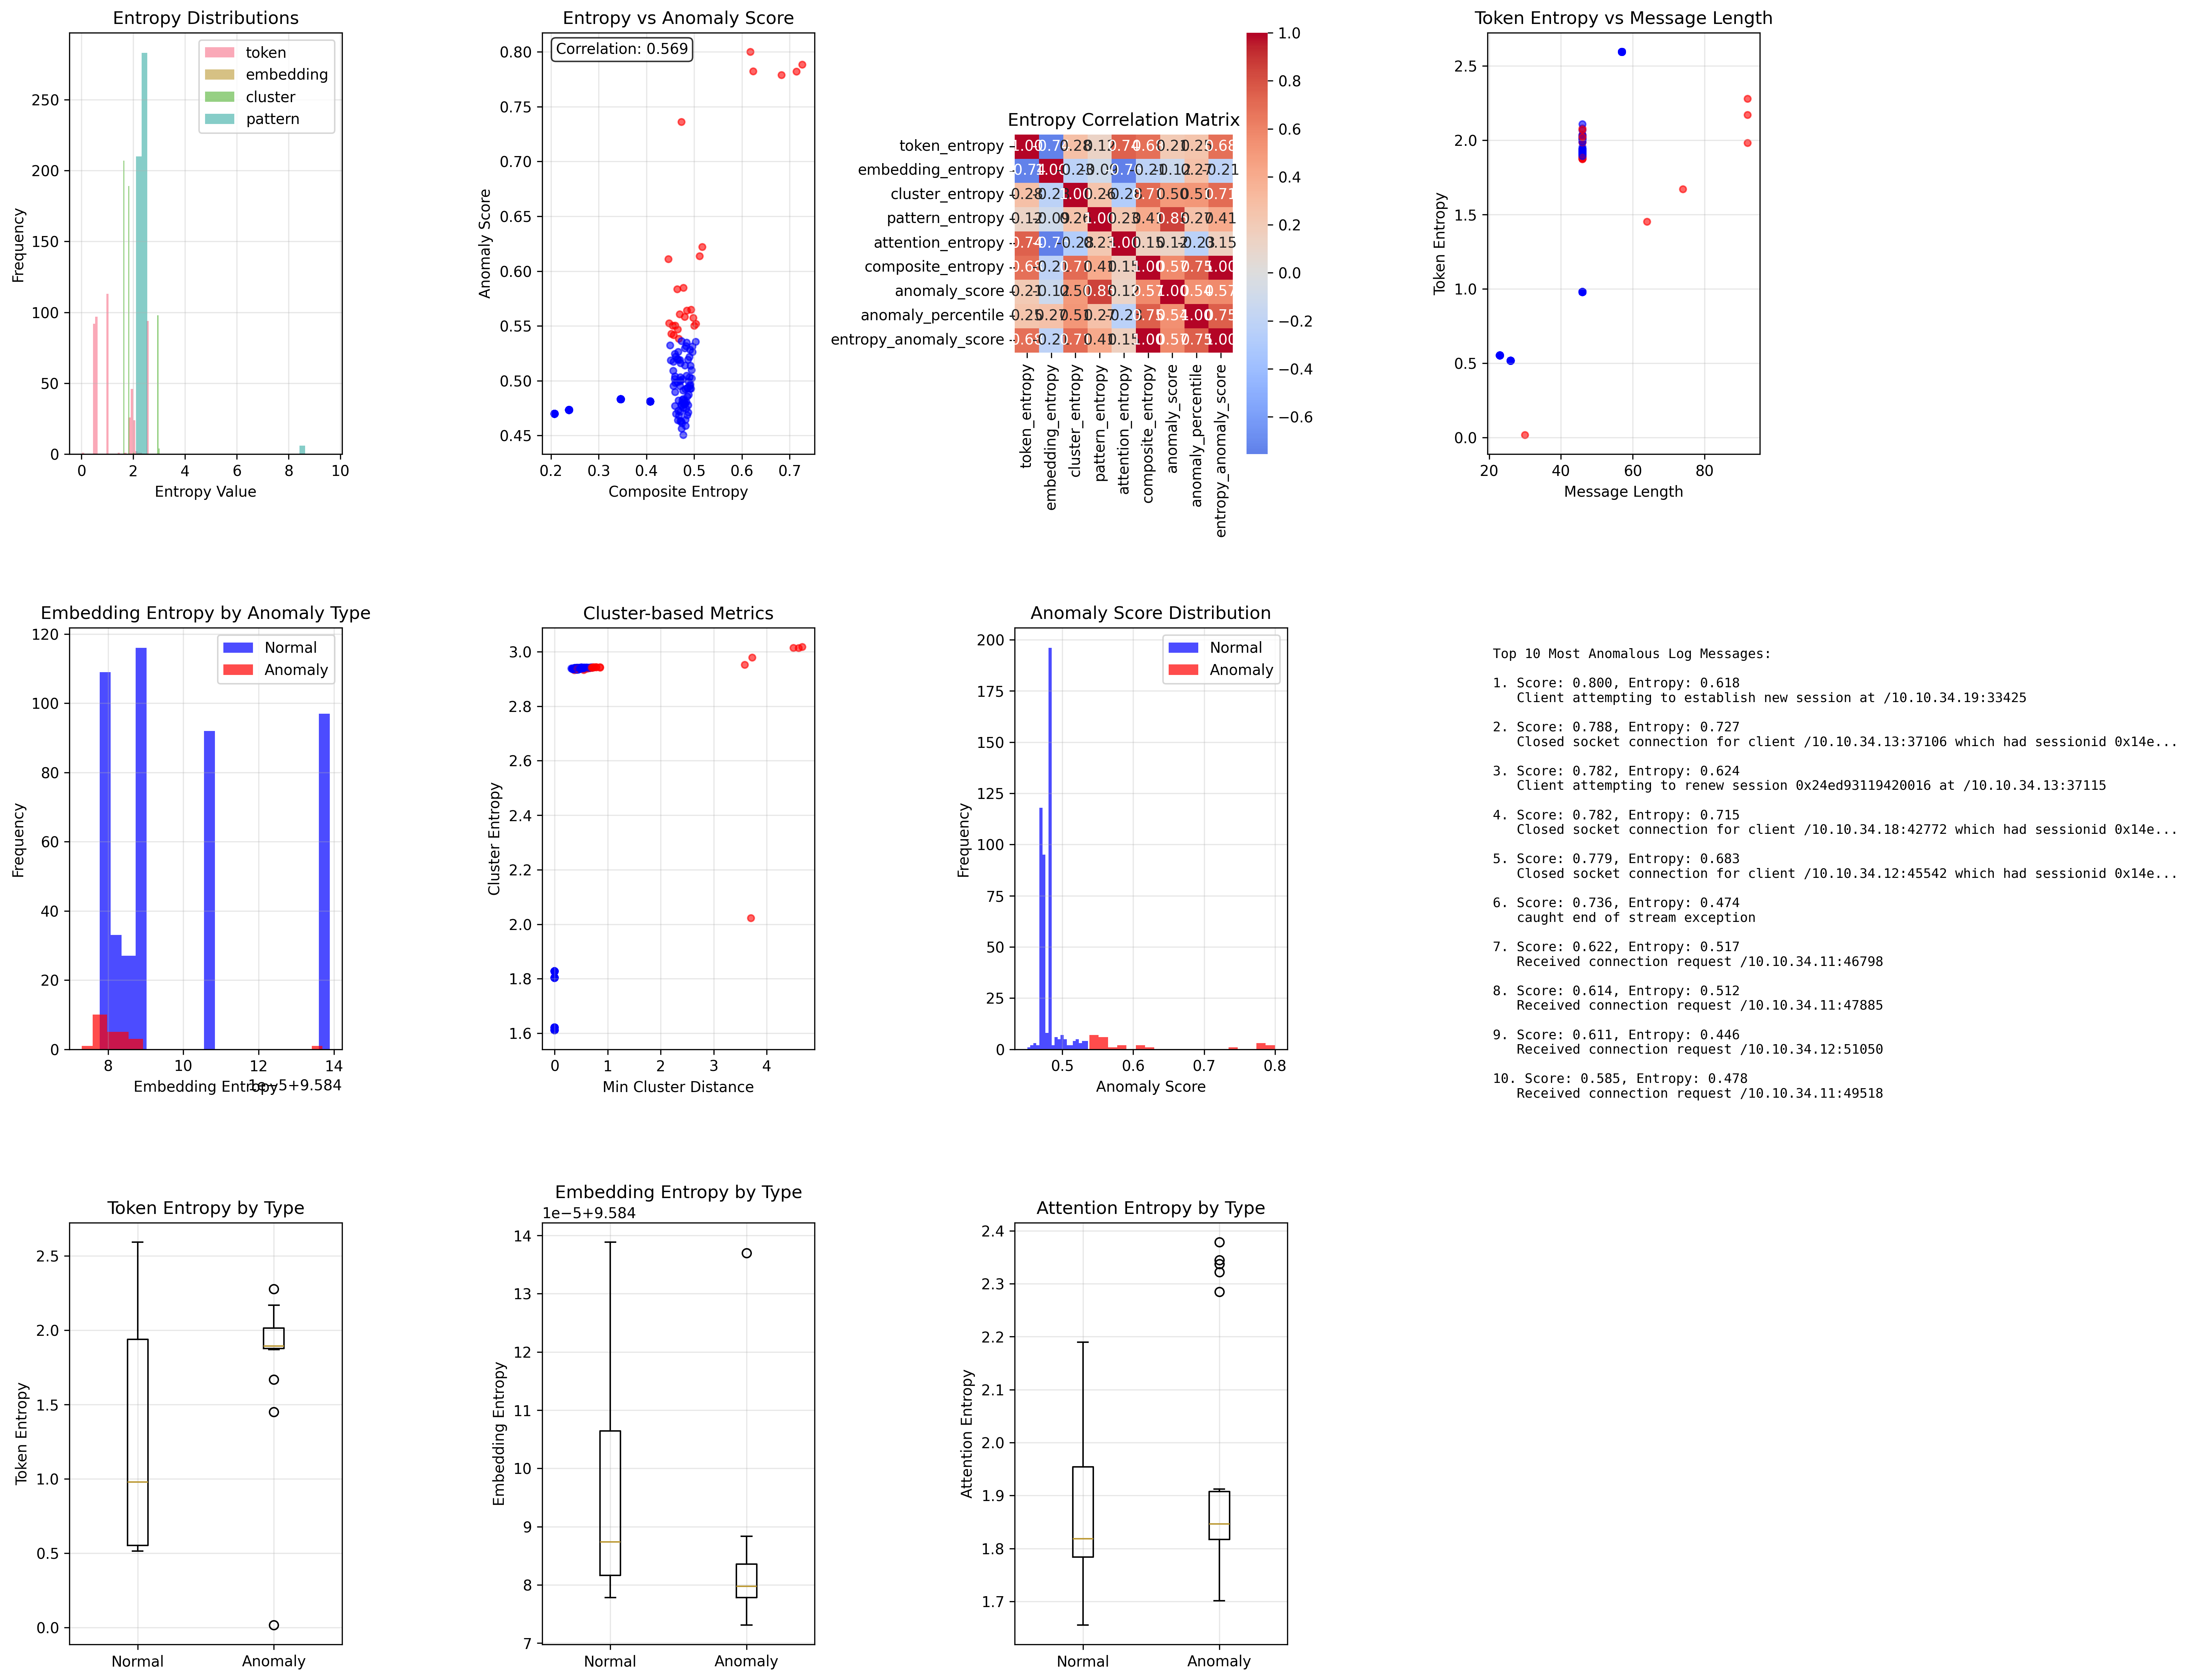

Recreate this plot in Python.
#!/usr/bin/env python3
"""
Log Entropy Analysis for Anomaly Detection
==========================================

This script implements multiple entropy metrics to measure uncertainty in log messages
and correlates them with anomaly likelihood for automated log monitoring.
"""

import pandas as pd
import numpy as np
import torch
import matplotlib.pyplot as plt
import seaborn as sns
import re
from scipy import stats
from scipy.spatial.distance import cdist
from sklearn.cluster import KMeans
from sklearn.decomposition import PCA
from sklearn.preprocessing import StandardScaler
from sklearn.ensemble import IsolationForest
from sklearn.metrics import roc_auc_score, classification_report
from transformers import AutoTokenizer, AutoModel
from collections import Counter, defaultdict
import warnings
warnings.filterwarnings('ignore')

from src.bert_pipeline import BERTConfig, LogBERTPipeline

class LogEntropyAnalyzer:
    """
    Comprehensive entropy analysis for log messages.
    
    Implements multiple entropy metrics:
    1. Token-level Shannon entropy
    2. BERT embedding entropy  
    3. Contextual uncertainty from attention
    4. Cluster-based entropy
    5. Pattern deviation entropy
    """
    
    def __init__(self, model_name="distilbert-base-uncased"):
        self.model_name = model_name
        self.tokenizer = AutoTokenizer.from_pretrained(model_name)
        self.model = AutoModel.from_pretrained(model_name)
        self.model.eval()
        
        # For pattern analysis
        self.token_frequencies = defaultdict(int)
        self.pattern_frequencies = defaultdict(int)
        self.cluster_centers = None
        self.fitted = False
        
    def fit(self, log_messages, log_patterns=None):
        """
        Fit the entropy analyzer on training log data.
        
        Args:
            log_messages: List of log message strings
            log_patterns: Optional list of log patterns for pattern-based entropy
        """
        print("🔧 Fitting entropy analyzer on training data...")
        
        # Build token frequency distribution
        all_tokens = []
        for message in log_messages:
            tokens = self.tokenizer.tokenize(message.lower())
            all_tokens.extend(tokens)
            for token in tokens:
                self.token_frequencies[token] += 1
        
        # Calculate total tokens for probability estimation
        self.total_tokens = len(all_tokens)
        
        # Build pattern frequencies if provided
        if log_patterns:
            for pattern in log_patterns:
                self.pattern_frequencies[pattern] += 1
        
        # Extract embeddings for cluster-based entropy
        print("Extracting embeddings for cluster analysis...")
        embeddings = self._extract_embeddings(log_messages)
        
        # Fit clustering model for cluster-based entropy
        n_clusters = min(10, len(log_messages) // 20)  # Adaptive cluster count
        if n_clusters >= 2:
            kmeans = KMeans(n_clusters=n_clusters, random_state=42, n_init=10)
            kmeans.fit(embeddings)
            self.cluster_centers = kmeans.cluster_centers_
        
        self.fitted = True
        print(f"✅ Entropy analyzer fitted with {len(self.token_frequencies)} unique tokens")
        
    def calculate_entropy_metrics(self, log_messages, log_patterns=None):
        """
        Calculate comprehensive entropy metrics for log messages.
        
        Returns:
            DataFrame with entropy metrics for each log message
        """
        if not self.fitted:
            raise ValueError("Analyzer must be fitted before calculating entropy")
            
        print("📊 Calculating entropy metrics...")
        
        results = []
        embeddings = self._extract_embeddings(log_messages)
        
        for i, message in enumerate(log_messages):
            entropy_data = {
                'message_index': i,
                'message': message,
                'message_length': len(message)
            }
            
            # 1. Token-level Shannon entropy
            entropy_data.update(self._calculate_token_entropy(message))
            
            # 2. BERT embedding entropy
            entropy_data.update(self._calculate_embedding_entropy(embeddings[i]))
            
            # 3. Cluster-based entropy
            if self.cluster_centers is not None:
                entropy_data.update(self._calculate_cluster_entropy(embeddings[i]))
            
            # 4. Pattern-based entropy
            if log_patterns and i < len(log_patterns):
                entropy_data.update(self._calculate_pattern_entropy(log_patterns[i]))
            
            # 5. Contextual uncertainty from BERT attention
            entropy_data.update(self._calculate_contextual_entropy(message))
            
            results.append(entropy_data)
        
        df = pd.DataFrame(results)
        
        # Calculate composite entropy score
        df['composite_entropy'] = self._calculate_composite_entropy(df)
        
        return df
    
    def _extract_embeddings(self, texts, batch_size=8):
        """Extract BERT embeddings efficiently."""
        embeddings = []
        
        with torch.no_grad():
            for i in range(0, len(texts), batch_size):
                batch_texts = texts[i:i + batch_size]
                
                encoded = self.tokenizer(
                    batch_texts,
                    add_special_tokens=True,
                    max_length=256,
                    padding='max_length',
                    truncation=True,
                    return_tensors='pt'
                )
                
                outputs = self.model(**encoded)
                cls_embeddings = outputs.last_hidden_state[:, 0, :]
                embeddings.append(cls_embeddings.cpu().numpy())
        
        return np.vstack(embeddings)
    
    def _calculate_token_entropy(self, message):
        """Calculate Shannon entropy based on token frequencies."""
        tokens = self.tokenizer.tokenize(message.lower())
        
        if not tokens:
            return {
                'token_entropy': 0.0,
                'token_perplexity': 1.0,
                'rare_token_ratio': 0.0,
                'unique_token_ratio': 0.0
            }
        
        # Token probabilities based on training data
        token_probs = []
        rare_tokens = 0
        
        for token in tokens:
            freq = self.token_frequencies.get(token, 1)  # Laplace smoothing
            prob = freq / (self.total_tokens + len(self.token_frequencies))
            token_probs.append(prob)
            
            # Count rare tokens (frequency < 5)
            if freq < 5:
                rare_tokens += 1
        
        # Shannon entropy: H = -Σ p(x) * log2(p(x))
        entropy = -sum(p * np.log2(p) for p in token_probs if p > 0)
        
        # Perplexity: 2^H
        perplexity = 2 ** entropy if entropy > 0 else 1.0
        
        # Additional metrics
        rare_token_ratio = rare_tokens / len(tokens)
        unique_token_ratio = len(set(tokens)) / len(tokens)
        
        return {
            'token_entropy': entropy,
            'token_perplexity': perplexity,
            'rare_token_ratio': rare_token_ratio,
            'unique_token_ratio': unique_token_ratio
        }
    
    def _calculate_embedding_entropy(self, embedding):
        """Calculate entropy based on BERT embedding distribution."""
        # Normalize embedding
        embedding_norm = embedding / (np.linalg.norm(embedding) + 1e-8)
        
        # Calculate entropy based on activation distribution
        # Use softmax to convert to probability distribution
        softmax_weights = np.exp(embedding_norm) / np.sum(np.exp(embedding_norm))
        
        # Shannon entropy of the embedding distribution
        embedding_entropy = -np.sum(softmax_weights * np.log2(softmax_weights + 1e-8))
        
        # Additional metrics
        embedding_variance = np.var(embedding)
        embedding_sparsity = np.sum(np.abs(embedding) < 0.01) / len(embedding)
        embedding_magnitude = np.linalg.norm(embedding)
        
        return {
            'embedding_entropy': embedding_entropy,
            'embedding_variance': embedding_variance,
            'embedding_sparsity': embedding_sparsity,
            'embedding_magnitude': embedding_magnitude
        }
    
    def _calculate_cluster_entropy(self, embedding):
        """Calculate entropy based on distance to cluster centers."""
        if self.cluster_centers is None:
            return {'cluster_entropy': 0.0, 'min_cluster_distance': 0.0}
        
        # Calculate distances to all cluster centers
        distances = cdist([embedding], self.cluster_centers)[0]
        
        # Convert distances to probabilities (softmax)
        exp_neg_distances = np.exp(-distances / np.std(distances))
        cluster_probs = exp_neg_distances / np.sum(exp_neg_distances)
        
        # Shannon entropy of cluster assignment probabilities
        cluster_entropy = -np.sum(cluster_probs * np.log2(cluster_probs + 1e-8))
        
        # Minimum distance to any cluster center (uncertainty measure)
        min_distance = np.min(distances)
        
        return {
            'cluster_entropy': cluster_entropy,
            'min_cluster_distance': min_distance
        }
    
    def _calculate_pattern_entropy(self, pattern):
        """Calculate entropy based on pattern frequency."""
        if not self.pattern_frequencies:
            return {'pattern_entropy': 0.0, 'pattern_rarity': 0.0}
        
        pattern_freq = self.pattern_frequencies.get(pattern, 1)
        total_patterns = sum(self.pattern_frequencies.values())
        
        # Pattern probability
        pattern_prob = pattern_freq / total_patterns
        
        # Pattern entropy (negative log probability)
        pattern_entropy = -np.log2(pattern_prob) if pattern_prob > 0 else 0
        
        # Pattern rarity (inverse of normalized frequency)
        pattern_rarity = 1.0 / (pattern_freq / total_patterns)
        
        return {
            'pattern_entropy': pattern_entropy,
            'pattern_rarity': pattern_rarity
        }
    
    def _calculate_contextual_entropy(self, message):
        """Calculate contextual uncertainty using BERT attention weights."""
        try:
            # Tokenize and get attention weights
            encoded = self.tokenizer(
                message,
                add_special_tokens=True,
                max_length=256,
                padding='max_length',
                truncation=True,
                return_tensors='pt'
            )
            
            with torch.no_grad():
                # Get model outputs with attention weights
                outputs = self.model(**encoded, output_attentions=True)
                
                # Extract attention weights from last layer
                attention_weights = outputs.attentions[-1][0]  # [num_heads, seq_len, seq_len]
                
                # Average across heads and compute entropy
                avg_attention = torch.mean(attention_weights, dim=0)  # [seq_len, seq_len]
                
                # Calculate entropy of attention distribution
                attention_entropy = 0.0
                for i in range(avg_attention.shape[0]):
                    attention_dist = avg_attention[i].cpu().numpy()
                    attention_dist = attention_dist / (np.sum(attention_dist) + 1e-8)
                    entropy = -np.sum(attention_dist * np.log2(attention_dist + 1e-8))
                    attention_entropy += entropy
                
                attention_entropy /= avg_attention.shape[0]  # Average across positions
                
                # Attention concentration (inverse of entropy)
                attention_concentration = 1.0 / (attention_entropy + 1.0)
                
        except Exception as e:
            # Fallback values if attention calculation fails
            attention_entropy = 0.0
            attention_concentration = 1.0
        
        return {
            'attention_entropy': attention_entropy,
            'attention_concentration': attention_concentration
        }
    
    def _calculate_composite_entropy(self, df):
        """Calculate composite entropy score combining all metrics."""
        # Normalize all entropy metrics to [0, 1] range
        entropy_cols = [col for col in df.columns if 'entropy' in col and col != 'composite_entropy']
        
        normalized_entropies = []
        for col in entropy_cols:
            if df[col].std() > 0:
                normalized = (df[col] - df[col].min()) / (df[col].max() - df[col].min())
                normalized_entropies.append(normalized)
        
        if normalized_entropies:
            # Weighted average of normalized entropies
            weights = [0.3, 0.25, 0.2, 0.15, 0.1]  # Adjust based on importance
            weights = weights[:len(normalized_entropies)]
            weights = np.array(weights) / np.sum(weights)  # Normalize weights
            
            composite = np.average(normalized_entropies, axis=0, weights=weights)
            return composite
        else:
            return np.zeros(len(df))


def detect_anomalies_with_entropy(entropy_df, contamination=0.1):
    """
    Detect anomalies using entropy metrics and Isolation Forest.
    
    Args:
        entropy_df: DataFrame with entropy metrics
        contamination: Expected proportion of anomalies
        
    Returns:
        DataFrame with anomaly predictions and scores
    """
    print(f"🔍 Detecting anomalies using entropy metrics...")
    
    # Select entropy features for anomaly detection
    entropy_features = [
        'token_entropy', 'embedding_entropy', 'cluster_entropy',
        'pattern_entropy', 'attention_entropy', 'composite_entropy',
        'rare_token_ratio', 'embedding_variance', 'min_cluster_distance'
    ]
    
    # Filter available features
    available_features = [f for f in entropy_features if f in entropy_df.columns]
    
    if not available_features:
        print("⚠️  No entropy features available for anomaly detection")
        return entropy_df
    
    # Prepare feature matrix
    X = entropy_df[available_features].fillna(0)
    
    # Standardize features
    scaler = StandardScaler()
    X_scaled = scaler.fit_transform(X)
    
    # Isolation Forest for anomaly detection
    iso_forest = IsolationForest(
        contamination=contamination,
        random_state=42,
        n_estimators=100
    )
    
    anomaly_labels = iso_forest.fit_predict(X_scaled)
    anomaly_scores = iso_forest.score_samples(X_scaled)
    
    # Add results to dataframe
    result_df = entropy_df.copy()
    result_df['is_anomaly'] = (anomaly_labels == -1)
    result_df['anomaly_score'] = -anomaly_scores  # Higher score = more anomalous
    result_df['anomaly_percentile'] = stats.rankdata(result_df['anomaly_score']) / len(result_df)
    
    # Entropy-based anomaly score
    if 'composite_entropy' in result_df.columns:
        result_df['entropy_anomaly_score'] = result_df['composite_entropy']
    
    print(f"✅ Detected {result_df['is_anomaly'].sum()} anomalies out of {len(result_df)} messages")
    
    return result_df


def create_entropy_visualizations(entropy_df):
    """Create comprehensive entropy analysis visualizations."""
    
    print("📊 Creating entropy analysis visualizations...")
    
    plt.style.use('default')
    sns.set_palette("husl")
    
    fig = plt.figure(figsize=(20, 16))
    
    # 1. Entropy distribution histograms
    ax1 = plt.subplot(3, 4, 1)
    entropy_cols = [col for col in entropy_df.columns if 'entropy' in col][:4]
    for col in entropy_cols:
        if col in entropy_df.columns:
            plt.hist(entropy_df[col], alpha=0.6, label=col.replace('_entropy', ''), bins=30)
    plt.xlabel('Entropy Value')
    plt.ylabel('Frequency')
    plt.title('Entropy Distributions')
    plt.legend()
    plt.grid(True, alpha=0.3)
    
    # 2. Composite entropy vs anomaly scores
    ax2 = plt.subplot(3, 4, 2)
    if 'composite_entropy' in entropy_df.columns and 'anomaly_score' in entropy_df.columns:
        colors = ['red' if x else 'blue' for x in entropy_df['is_anomaly']]
        plt.scatter(entropy_df['composite_entropy'], entropy_df['anomaly_score'], 
                   c=colors, alpha=0.6, s=20)
        plt.xlabel('Composite Entropy')
        plt.ylabel('Anomaly Score')
        plt.title('Entropy vs Anomaly Score')
        
        # Add correlation coefficient
        corr = entropy_df['composite_entropy'].corr(entropy_df['anomaly_score'])
        plt.text(0.05, 0.95, f'Correlation: {corr:.3f}', transform=ax2.transAxes,
                bbox=dict(boxstyle="round,pad=0.3", facecolor="white", alpha=0.8))
    plt.grid(True, alpha=0.3)
    
    # 3. Entropy correlation heatmap
    ax3 = plt.subplot(3, 4, 3)
    entropy_numeric_cols = entropy_df.select_dtypes(include=[np.number]).columns
    entropy_subset = [col for col in entropy_numeric_cols if 'entropy' in col or 'anomaly' in col]
    if len(entropy_subset) > 1:
        corr_matrix = entropy_df[entropy_subset].corr()
        sns.heatmap(corr_matrix, annot=True, cmap='coolwarm', center=0, 
                   square=True, ax=ax3, fmt='.2f')
        plt.title('Entropy Correlation Matrix')
    
    # 4. Token entropy vs message length
    ax4 = plt.subplot(3, 4, 4)
    if 'token_entropy' in entropy_df.columns and 'message_length' in entropy_df.columns:
        colors = ['red' if x else 'blue' for x in entropy_df['is_anomaly']]
        plt.scatter(entropy_df['message_length'], entropy_df['token_entropy'], 
                   c=colors, alpha=0.6, s=20)
        plt.xlabel('Message Length')
        plt.ylabel('Token Entropy')
        plt.title('Token Entropy vs Message Length')
    plt.grid(True, alpha=0.3)
    
    # 5. Embedding entropy distribution by anomaly
    ax5 = plt.subplot(3, 4, 5)
    if 'embedding_entropy' in entropy_df.columns and 'is_anomaly' in entropy_df.columns:
        normal_entropy = entropy_df[~entropy_df['is_anomaly']]['embedding_entropy']
        anomaly_entropy = entropy_df[entropy_df['is_anomaly']]['embedding_entropy']
        
        plt.hist(normal_entropy, alpha=0.7, label='Normal', bins=20, color='blue')
        plt.hist(anomaly_entropy, alpha=0.7, label='Anomaly', bins=20, color='red')
        plt.xlabel('Embedding Entropy')
        plt.ylabel('Frequency')
        plt.title('Embedding Entropy by Anomaly Type')
        plt.legend()
    plt.grid(True, alpha=0.3)
    
    # 6. Cluster distance vs entropy
    ax6 = plt.subplot(3, 4, 6)
    if 'min_cluster_distance' in entropy_df.columns and 'cluster_entropy' in entropy_df.columns:
        colors = ['red' if x else 'blue' for x in entropy_df['is_anomaly']]
        plt.scatter(entropy_df['min_cluster_distance'], entropy_df['cluster_entropy'],
                   c=colors, alpha=0.6, s=20)
        plt.xlabel('Min Cluster Distance')
        plt.ylabel('Cluster Entropy')
        plt.title('Cluster-based Metrics')
    plt.grid(True, alpha=0.3)
    
    # 7. Anomaly score distribution
    ax7 = plt.subplot(3, 4, 7)
    if 'anomaly_score' in entropy_df.columns:
        normal_scores = entropy_df[~entropy_df['is_anomaly']]['anomaly_score']
        anomaly_scores = entropy_df[entropy_df['is_anomaly']]['anomaly_score']
        
        plt.hist(normal_scores, alpha=0.7, label='Normal', bins=20, color='blue')
        plt.hist(anomaly_scores, alpha=0.7, label='Anomaly', bins=20, color='red')
        plt.xlabel('Anomaly Score')
        plt.ylabel('Frequency')
        plt.title('Anomaly Score Distribution')
        plt.legend()
    plt.grid(True, alpha=0.3)
    
    # 8. Top anomalous messages
    ax8 = plt.subplot(3, 4, (8, 12))
    ax8.axis('off')
    
    if 'anomaly_score' in entropy_df.columns:
        top_anomalies = entropy_df.nlargest(10, 'anomaly_score')
        
        anomaly_text = "Top 10 Most Anomalous Log Messages:\n\n"
        for i, (_, row) in enumerate(top_anomalies.iterrows()):
            score = row['anomaly_score']
            entropy = row.get('composite_entropy', 0)
            message = row['message'][:80] + "..." if len(row['message']) > 80 else row['message']
            
            anomaly_text += f"{i+1}. Score: {score:.3f}, Entropy: {entropy:.3f}\n"
            anomaly_text += f"   {message}\n\n"
        
        ax8.text(0.02, 0.98, anomaly_text, transform=ax8.transAxes, fontsize=9,
                verticalalignment='top', fontfamily='monospace')
    
    # 9-11. Individual entropy metric plots
    subplot_positions = [9, 10, 11]
    individual_entropies = ['token_entropy', 'embedding_entropy', 'attention_entropy']
    
    for pos, entropy_col in zip(subplot_positions, individual_entropies):
        if entropy_col in entropy_df.columns and 'is_anomaly' in entropy_df.columns:
            ax = plt.subplot(3, 4, pos)
            
            normal_data = entropy_df[~entropy_df['is_anomaly']][entropy_col]
            anomaly_data = entropy_df[entropy_df['is_anomaly']][entropy_col]
            
            plt.boxplot([normal_data, anomaly_data], labels=['Normal', 'Anomaly'])
            plt.ylabel(entropy_col.replace('_', ' ').title())
            plt.title(f'{entropy_col.replace("_", " ").title()} by Type')
            plt.grid(True, alpha=0.3)
    
    plt.tight_layout()
    plt.savefig('log_entropy_analysis.png', dpi=300, bbox_inches='tight')
    plt.show()
    
    return fig


def analyze_entropy_correlations(entropy_df):
    """Analyze correlations between entropy metrics and anomaly likelihood."""
    
    print("\n📈 ENTROPY-ANOMALY CORRELATION ANALYSIS")
    print("=" * 50)
    
    if 'is_anomaly' not in entropy_df.columns:
        print("⚠️  No anomaly labels available for correlation analysis")
        return
    
    # Calculate correlations with anomaly indicator
    numeric_cols = entropy_df.select_dtypes(include=[np.number]).columns
    correlations = {}
    
    for col in numeric_cols:
        if col != 'is_anomaly' and not col.startswith('message_'):
            corr = entropy_df[col].corr(entropy_df['is_anomaly'].astype(int))
            correlations[col] = corr
    
    # Sort by absolute correlation
    sorted_correlations = sorted(correlations.items(), key=lambda x: abs(x[1]), reverse=True)
    
    print("🎯 Entropy Metrics Ranked by Anomaly Correlation:")
    print("-" * 50)
    for metric, corr in sorted_correlations[:10]:
        direction = "↑" if corr > 0 else "↓"
        strength = "Strong" if abs(corr) > 0.5 else "Moderate" if abs(corr) > 0.3 else "Weak"
        print(f"   {metric:25s}: {corr:6.3f} {direction} ({strength})")
    
    # Statistical significance tests
    print(f"\n📊 STATISTICAL ANALYSIS:")
    print("-" * 30)
    
    # Compare entropy distributions between normal and anomalous logs
    entropy_metrics = ['token_entropy', 'embedding_entropy', 'cluster_entropy', 'composite_entropy']
    
    for metric in entropy_metrics:
        if metric in entropy_df.columns:
            normal_values = entropy_df[~entropy_df['is_anomaly']][metric]
            anomaly_values = entropy_df[entropy_df['is_anomaly']][metric]
            
            if len(normal_values) > 0 and len(anomaly_values) > 0:
                # Welch's t-test (unequal variances)
                t_stat, p_value = stats.ttest_ind(anomaly_values, normal_values, equal_var=False)
                
                # Effect size (Cohen's d)
                pooled_std = np.sqrt(((len(anomaly_values) - 1) * np.var(anomaly_values, ddof=1) +
                                    (len(normal_values) - 1) * np.var(normal_values, ddof=1)) /
                                   (len(anomaly_values) + len(normal_values) - 2))
                cohens_d = (np.mean(anomaly_values) - np.mean(normal_values)) / pooled_std
                
                significance = "***" if p_value < 0.001 else "**" if p_value < 0.01 else "*" if p_value < 0.05 else ""
                
                print(f"{metric:20s}: t={t_stat:6.3f}, p={p_value:.6f}{significance}, d={cohens_d:5.3f}")
    
    # Summary insights
    print(f"\n💡 KEY INSIGHTS:")
    print("-" * 20)
    
    best_metric = sorted_correlations[0] if sorted_correlations else None
    if best_metric:
        metric_name, correlation = best_metric
        print(f"• Best anomaly predictor: {metric_name} (r={correlation:.3f})")
    
    high_corr_metrics = [m for m, c in sorted_correlations if abs(c) > 0.4]
    if high_corr_metrics:
        print(f"• Strong predictors ({len(high_corr_metrics)}): {', '.join(high_corr_metrics[:3])}")
    
    if 'composite_entropy' in correlations:
        comp_corr = correlations['composite_entropy']
        print(f"• Composite entropy correlation: {comp_corr:.3f}")
    
    return correlations


def main():
    """Main function to demonstrate entropy analysis on real logs."""
    
    print("🔍 LOG ENTROPY ANALYSIS FOR ANOMALY DETECTION")
    print("=" * 60)
    
    # Parse the Zookeeper log file (reusing from previous analysis)
    from real_log_clustering import ZookeeperLogParser
    
    parser = ZookeeperLogParser()
    log_data = parser.parse_log_file('Zookeeper_2k.log', sample_size=500)  # Smaller sample for speed
    
    print(f"\n📊 LOG DATA OVERVIEW:")
    print(f"   Total entries: {len(log_data)}")
    print(f"   Log levels: {log_data['log_level'].value_counts().to_dict()}")
    
    # Initialize entropy analyzer
    print(f"\n🔧 INITIALIZING ENTROPY ANALYZER")
    print("-" * 40)
    
    analyzer = LogEntropyAnalyzer(model_name="distilbert-base-uncased")
    
    # Prepare data
    log_messages = log_data['message'].tolist()
    log_patterns = log_data['message_pattern'].tolist() if 'message_pattern' in log_data.columns else None
    
    # Fit analyzer on first 80% of data
    train_size = int(len(log_messages) * 0.8)
    train_messages = log_messages[:train_size]
    train_patterns = log_patterns[:train_size] if log_patterns else None
    
    analyzer.fit(train_messages, train_patterns)
    
    # Calculate entropy metrics for all data
    print(f"\n📊 CALCULATING ENTROPY METRICS")
    print("-" * 40)
    
    entropy_df = analyzer.calculate_entropy_metrics(log_messages, log_patterns)
    
    # Detect anomalies using entropy
    print(f"\n🔍 ANOMALY DETECTION")
    print("-" * 25)
    
    entropy_with_anomalies = detect_anomalies_with_entropy(entropy_df, contamination=0.05)
    
    # Create visualizations
    print(f"\n📊 CREATING VISUALIZATIONS")
    print("-" * 30)
    
    create_entropy_visualizations(entropy_with_anomalies)
    
    # Analyze correlations
    correlations = analyze_entropy_correlations(entropy_with_anomalies)
    
    # Print summary
    print(f"\n✅ ENTROPY ANALYSIS COMPLETE!")
    print("=" * 40)
    print(f"📁 Visualization saved as 'log_entropy_analysis.png'")
    print(f"🎯 Analyzed {len(entropy_df)} log messages")
    print(f"📊 Calculated {len([c for c in entropy_df.columns if 'entropy' in c])} entropy metrics")
    print(f"🔍 Detected {entropy_with_anomalies['is_anomaly'].sum()} anomalies")
    
    # Show top entropy insights
    print(f"\n📋 ENTROPY INSIGHTS:")
    high_entropy_msgs = entropy_with_anomalies.nlargest(5, 'composite_entropy')
    for i, (_, row) in enumerate(high_entropy_msgs.iterrows()):
        msg = row['message'][:60] + "..." if len(row['message']) > 60 else row['message']
        entropy = row['composite_entropy']
        anomaly = "🚨 ANOMALY" if row['is_anomaly'] else "✅ Normal"
        print(f"   {i+1}. Entropy: {entropy:.3f} | {anomaly}")
        print(f"      {msg}")


if __name__ == "__main__":
    main() 